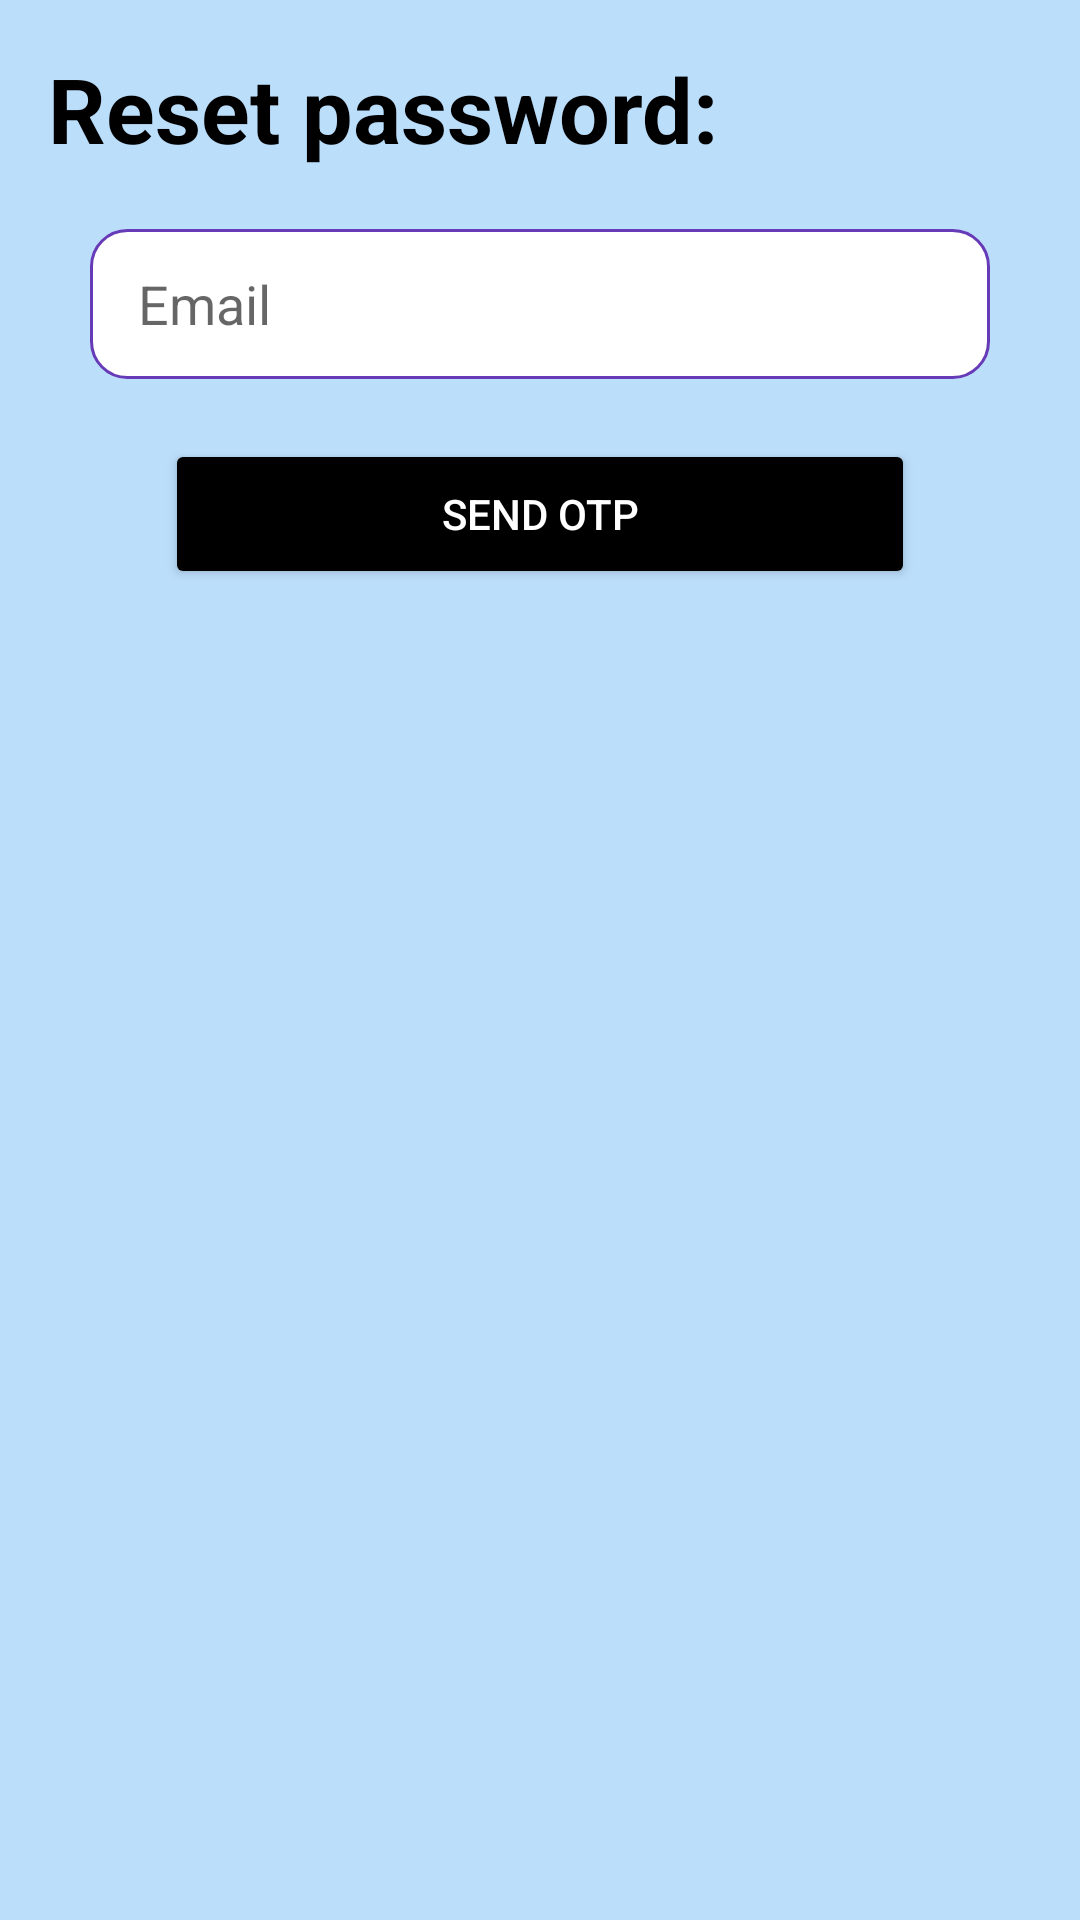

Android layout source for this screen:
<!-- AndroidManifest.xml: application theme Theme.CodingHacks -->
<!-- res/layout/activity_forgot_password.xml -->
<?xml version="1.0" encoding="utf-8"?>
<RelativeLayout xmlns:android="http://schemas.android.com/apk/res/android"
    xmlns:app="http://schemas.android.com/apk/res-auto"
    xmlns:tools="http://schemas.android.com/tools"
    android:layout_width="match_parent"
    android:layout_height="match_parent"
    tools:context=".ForgotPasswordActivity"
    android:background="#bbdefb"
    android:padding="16dp">

    <TextView
        android:id="@+id/txtP"
        android:layout_width="wrap_content"
        android:layout_height="wrap_content"
        android:text="Reset password:"
        android:textSize="30sp"
        android:textStyle="bold"
        android:textColor="#000000"/>

    <EditText
        android:id="@+id/etEmail"
        android:layout_width="300dp"
        android:layout_height="50dp"
        android:layout_marginTop="20dp"
        android:background="@drawable/edit_text"
        android:layout_centerHorizontal="true"
        android:ems="10"
        android:hint="Email"
        android:inputType="textEmailAddress"
        android:paddingLeft="16dp"
        android:layout_below="@+id/txtP"
        />

    <Button
        android:id="@+id/btnOTP"
        android:layout_width="250dp"
        android:layout_height="50dp"
        android:layout_marginTop="20dp"
        android:backgroundTint="@color/black"
        android:text="Send OTP"
        android:textColor="#FFFFFF"
        android:layout_below="@id/etEmail"
        android:layout_centerHorizontal="true"
        />


</RelativeLayout>
<!-- resources referenced by this layout -->
<resources>
  <color name="black">#FF000000</color>
  <!-- drawable edit_text (drawable) -->
  <shape
      xmlns:android="http://schemas.android.com/apk/res/android"
      android:shape="rectangle">
      <solid
          android:color="#FFFFFF"/>
  
      <corners
          android:bottomRightRadius="12dp"
          android:bottomLeftRadius="12dp"
          android:topLeftRadius="12dp"
          android:topRightRadius="12dp"/>
      <stroke
          android:color="#673AB7"
          android:width="1dp"/>
  </shape>
  <style name="Theme.CodingHacks" parent="Theme.MaterialComponents.DayNight.DarkActionBar">
          
          <item name="colorPrimary">#bbdefb</item>
          <item name="colorPrimaryVariant">#bbdefb</item>
          <item name="colorOnPrimary">#bbdefb</item>
          
          <item name="colorSecondary">@color/teal_200</item>
          <item name="colorSecondaryVariant">@color/teal_700</item>
          <item name="colorOnSecondary">@color/black</item>
          
          <item name="android:statusBarColor" tools:targetApi="l">?attr/colorPrimaryVariant</item>
          
      </style>
  <color name="teal_200">#FF03DAC5</color>
  <color name="teal_700">#FF018786</color>
</resources>
